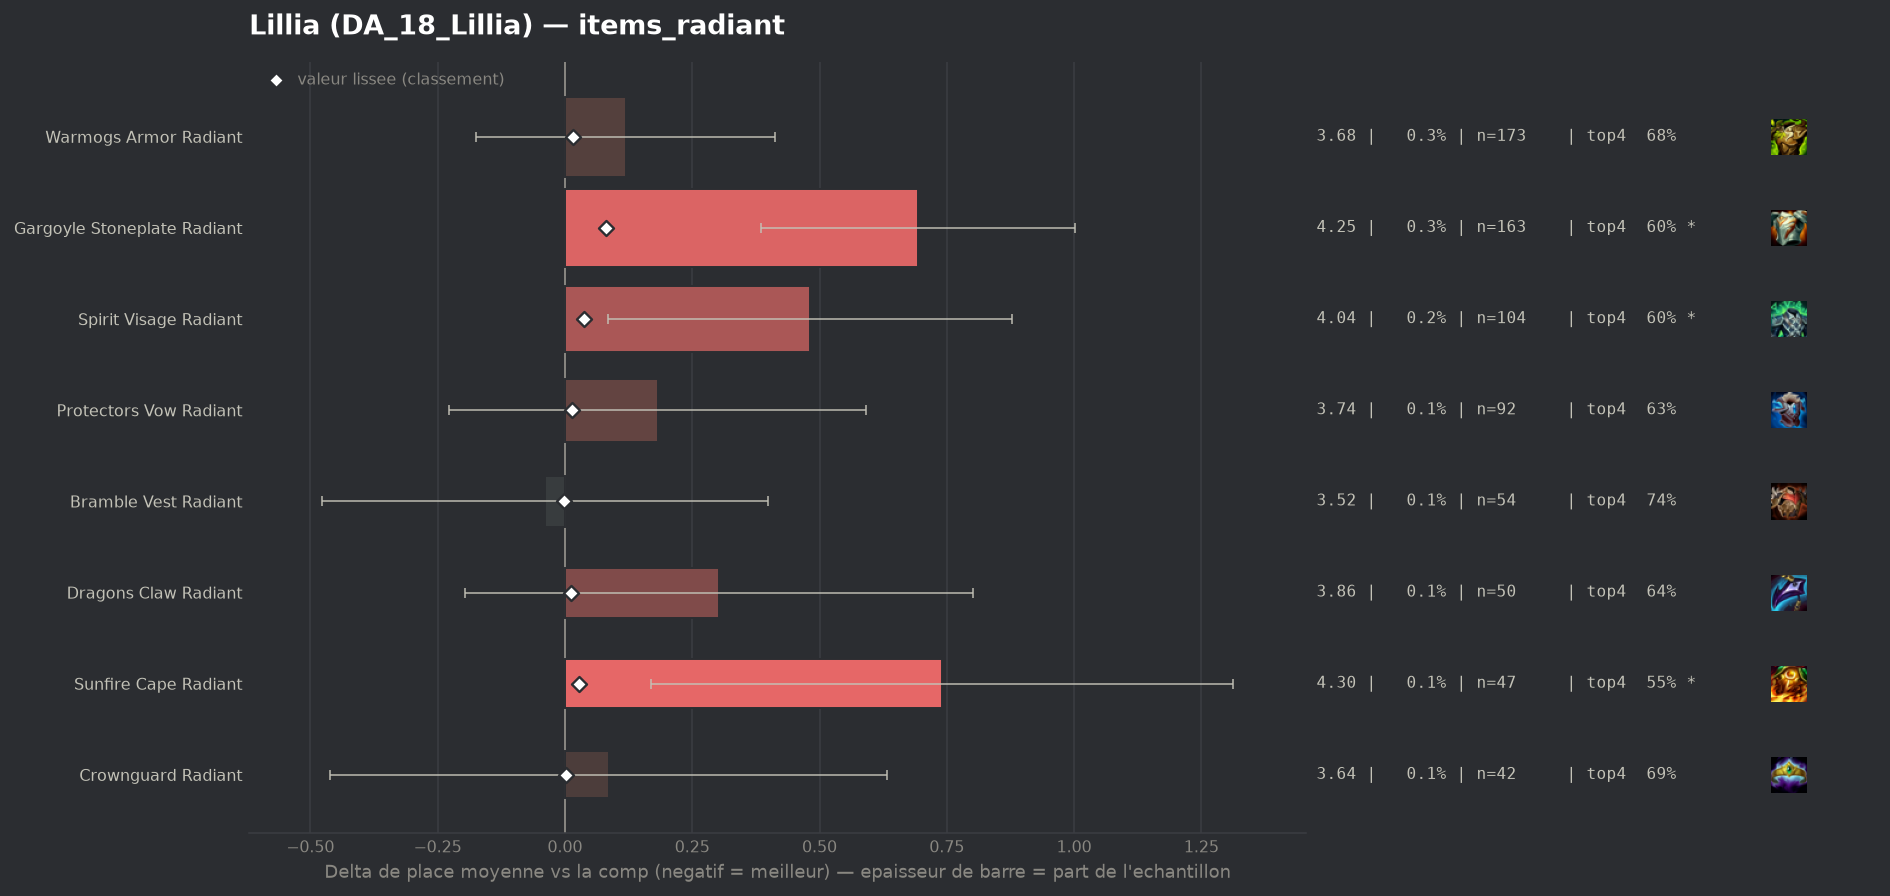

The data file committed next to this chart (first rows):
group, label, n, share, avg_place, shrunk_avg, score, d_avg, d_avg_pess, impact, d_top4, win, top2, top4, sd, z, p, significant
populaire, Bramble Vest Radiant, 54, 0.0008749, 3.519, 3.556, -0.002, -0.039, 0.0, 0.0, 0.0527, 0.1296, 0.2778, 0.7407, 1.641, -0.17, 0.8627, False
populaire, Crownguard Radiant, 42, 0.0006805, 3.643, 3.56, 0.003, 0.086, 0.0, -0.0, 0.0024, 0.0714, 0.3333, 0.6905, 1.81, 0.31, 0.7592, False
populaire, Dragons Claw Radiant, 50, 0.0008101, 3.86, 3.569, 0.012, 0.303, 0.0, -0.0, -0.0481, 0.12, 0.26, 0.64, 1.8, 1.19, 0.2345, False
populaire, Protectors Vow Radiant, 92, 0.001491, 3.739, 3.57, 0.013, 0.182, 0.0, -0.0, -0.0576, 0.163, 0.3152, 0.6304, 2.005, 0.87, 0.3844, False
populaire, Warmogs Armor Radiant, 173, 0.002803, 3.676, 3.572, 0.015, 0.119, 0.0, -0.0, -0.0118, 0.1503, 0.3295, 0.6763, 1.965, 0.8, 0.4259, False
populaire, Sunfire Cape Radiant, 47, 0.0007615, 4.298, 3.584, 0.027, 0.741, 0.169, -0.0, -0.1349, 0.0851, 0.234, 0.5532, 1.999, 2.54, 0.01111, True
populaire, Spirit Visage Radiant, 104, 0.001685, 4.038, 3.595, 0.037, 0.481, 0.084, -0.0001, -0.0919, 0.1442, 0.2885, 0.5962, 2.066, 2.37, 0.0176, True
populaire, Gargoyle Stoneplate Radiant, 163, 0.002641, 4.252, 3.638, 0.081, 0.694, 0.386, -0.0002, -0.093, 0.092, 0.1963, 0.5951, 2.004, 4.42, 1e-05, True
